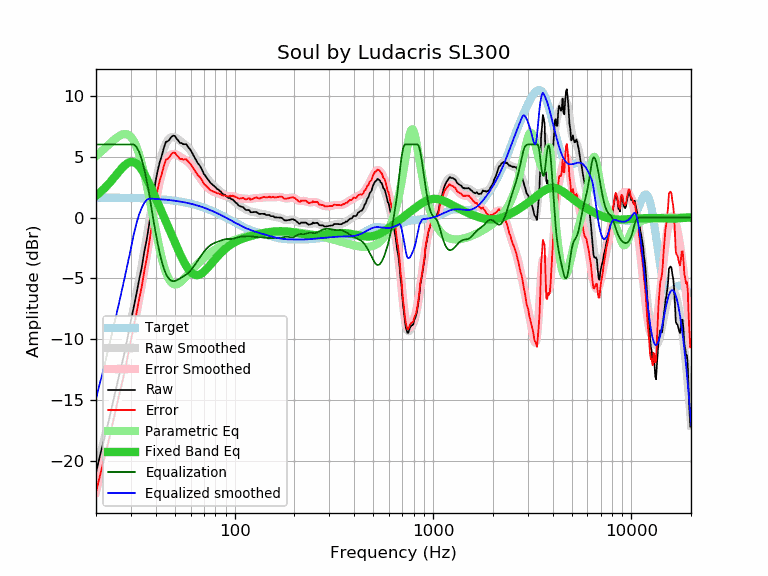

Values plotted in this chart, from the file beside it:
frequency, raw, error, smoothed, error_smoothed, equalization, parametric_eq, equalized_raw, equalized_smoothed, target
20, -20.94, -22.58, -20.89, -22.53, 6.00, 1.79, -14.94, -14.89, 1.64
21, -19.48, -21.11, -19.53, -21.17, 6.00, 2.07, -13.48, -13.53, 1.64
22, -18.19, -19.82, -18.21, -19.84, 6.00, 2.38, -12.19, -12.21, 1.64
23, -16.93, -18.56, -16.91, -18.54, 6.00, 2.71, -10.93, -10.91, 1.63
24, -15.60, -17.23, -15.63, -17.26, 6.00, 3.05, -9.60, -9.63, 1.63
25, -14.33, -15.95, -14.39, -16.02, 6.00, 3.40, -8.33, -8.39, 1.63
26, -13.13, -14.75, -13.17, -14.80, 6.00, 3.74, -7.13, -7.17, 1.62
27, -12.03, -13.65, -11.98, -13.60, 6.00, 4.05, -6.03, -5.98, 1.62
28, -10.93, -12.54, -10.81, -12.43, 6.00, 4.31, -4.93, -4.81, 1.62
29, -9.65, -11.26, -9.66, -11.28, 6.00, 4.49, -3.65, -3.66, 1.61
30, -8.45, -10.05, -8.53, -10.13, 6.00, 4.57, -2.45, -2.53, 1.61
31, -7.36, -8.96, -7.39, -9.00, 6.00, 4.55, -1.36, -1.39, 1.60
32, -6.25, -7.84, -6.26, -7.86, 5.80, 4.43, -0.45, -0.46, 1.60
33, -5.10, -6.69, -5.12, -6.71, 5.38, 4.22, 0.28, 0.26, 1.59
34, -4.11, -5.69, -3.96, -5.55, 4.77, 3.93, 0.66, 0.80, 1.58
35, -2.85, -4.42, -2.79, -4.37, 3.99, 3.59, 1.14, 1.19, 1.58
36, -1.84, -3.40, -1.62, -3.18, 3.06, 3.21, 1.22, 1.44, 1.57
37, -0.64, -2.20, -0.44, -2.00, 2.00, 2.81, 1.37, 1.56, 1.56
38, 0.63, -0.92, 0.70, -0.85, 0.85, 2.40, 1.48, 1.55, 1.55
39, 1.92, 0.38, 1.79, 0.25, -0.25, 1.99, 1.67, 1.54, 1.54
40, 3.03, 1.50, 2.81, 1.28, -1.28, 1.59, 1.75, 1.53, 1.53
41, 3.91, 2.40, 3.72, 2.20, -2.20, 1.19, 1.71, 1.52, 1.52
42, 4.60, 3.10, 4.50, 3.00, -3.00, 0.79, 1.60, 1.51, 1.51
43, 5.13, 3.64, 5.16, 3.67, -3.67, 0.41, 1.47, 1.49, 1.49
44, 5.73, 4.25, 5.68, 4.20, -4.20, 0.03, 1.53, 1.48, 1.48
45, 6.21, 4.75, 6.07, 4.61, -4.61, -0.34, 1.60, 1.46, 1.46
46, 6.26, 4.81, 6.35, 4.90, -4.90, -0.70, 1.36, 1.45, 1.45
47, 6.41, 4.98, 6.52, 5.09, -5.09, -1.05, 1.32, 1.43, 1.43
48, 6.63, 5.22, 6.61, 5.19, -5.19, -1.40, 1.44, 1.42, 1.42
49, 6.72, 5.33, 6.62, 5.22, -5.22, -1.74, 1.50, 1.40, 1.40
50, 6.70, 5.32, 6.58, 5.21, -5.21, -2.06, 1.50, 1.38, 1.38
51, 6.47, 5.11, 6.51, 5.15, -5.15, -2.38, 1.32, 1.36, 1.36
52, 6.32, 4.99, 6.42, 5.08, -5.08, -2.69, 1.24, 1.34, 1.34
53, 6.12, 4.81, 6.32, 5.00, -5.00, -2.98, 1.12, 1.32, 1.32
54, 6.12, 4.83, 6.21, 4.92, -4.92, -3.26, 1.20, 1.29, 1.29
55, 6.02, 4.75, 6.11, 4.84, -4.84, -3.52, 1.18, 1.27, 1.27
56, 6.02, 4.78, 6.01, 4.76, -4.76, -3.76, 1.26, 1.25, 1.25
57, 6.02, 4.80, 5.90, 4.68, -4.68, -3.98, 1.35, 1.22, 1.22
58, 5.83, 4.64, 5.78, 4.58, -4.58, -4.17, 1.25, 1.19, 1.19
59, 5.68, 4.52, 5.64, 4.47, -4.47, -4.33, 1.21, 1.17, 1.17
60, 5.53, 4.39, 5.49, 4.35, -4.35, -4.47, 1.19, 1.14, 1.14
61, 5.31, 4.20, 5.31, 4.20, -4.20, -4.57, 1.11, 1.11, 1.11
62, 5.10, 4.02, 5.13, 4.05, -4.05, -4.65, 1.05, 1.08, 1.08
63, 4.89, 3.84, 4.94, 3.89, -3.89, -4.70, 1.01, 1.05, 1.05
64, 4.70, 3.68, 4.74, 3.72, -3.72, -4.73, 0.98, 1.02, 1.02
65, 4.49, 3.51, 4.54, 3.56, -3.56, -4.73, 0.94, 0.99, 0.99
66, 4.36, 3.41, 4.35, 3.39, -3.39, -4.70, 0.97, 0.95, 0.95
67, 4.21, 3.29, 4.16, 3.24, -3.24, -4.66, 0.97, 0.92, 0.92
68, 4.02, 3.14, 3.98, 3.09, -3.09, -4.60, 0.93, 0.88, 0.88
69, 3.79, 2.94, 3.80, 2.95, -2.95, -4.53, 0.84, 0.85, 0.85
70, 3.57, 2.76, 3.63, 2.82, -2.82, -4.44, 0.76, 0.81, 0.81
71, 3.45, 2.68, 3.47, 2.69, -2.69, -4.35, 0.76, 0.78, 0.78
72, 3.31, 2.57, 3.31, 2.57, -2.57, -4.25, 0.74, 0.74, 0.74
73, 3.18, 2.48, 3.17, 2.47, -2.47, -4.14, 0.71, 0.70, 0.70
74, 3.05, 2.39, 3.04, 2.38, -2.38, -4.03, 0.67, 0.66, 0.66
75, 2.90, 2.28, 2.93, 2.30, -2.30, -3.92, 0.60, 0.62, 0.62
76, 2.80, 2.22, 2.82, 2.24, -2.24, -3.81, 0.57, 0.59, 0.59
77, 2.72, 2.18, 2.73, 2.18, -2.18, -3.70, 0.54, 0.55, 0.55
78, 2.64, 2.14, 2.64, 2.13, -2.13, -3.60, 0.51, 0.51, 0.51
79, 2.57, 2.11, 2.56, 2.09, -2.09, -3.49, 0.48, 0.47, 0.47
... 553 more rows
